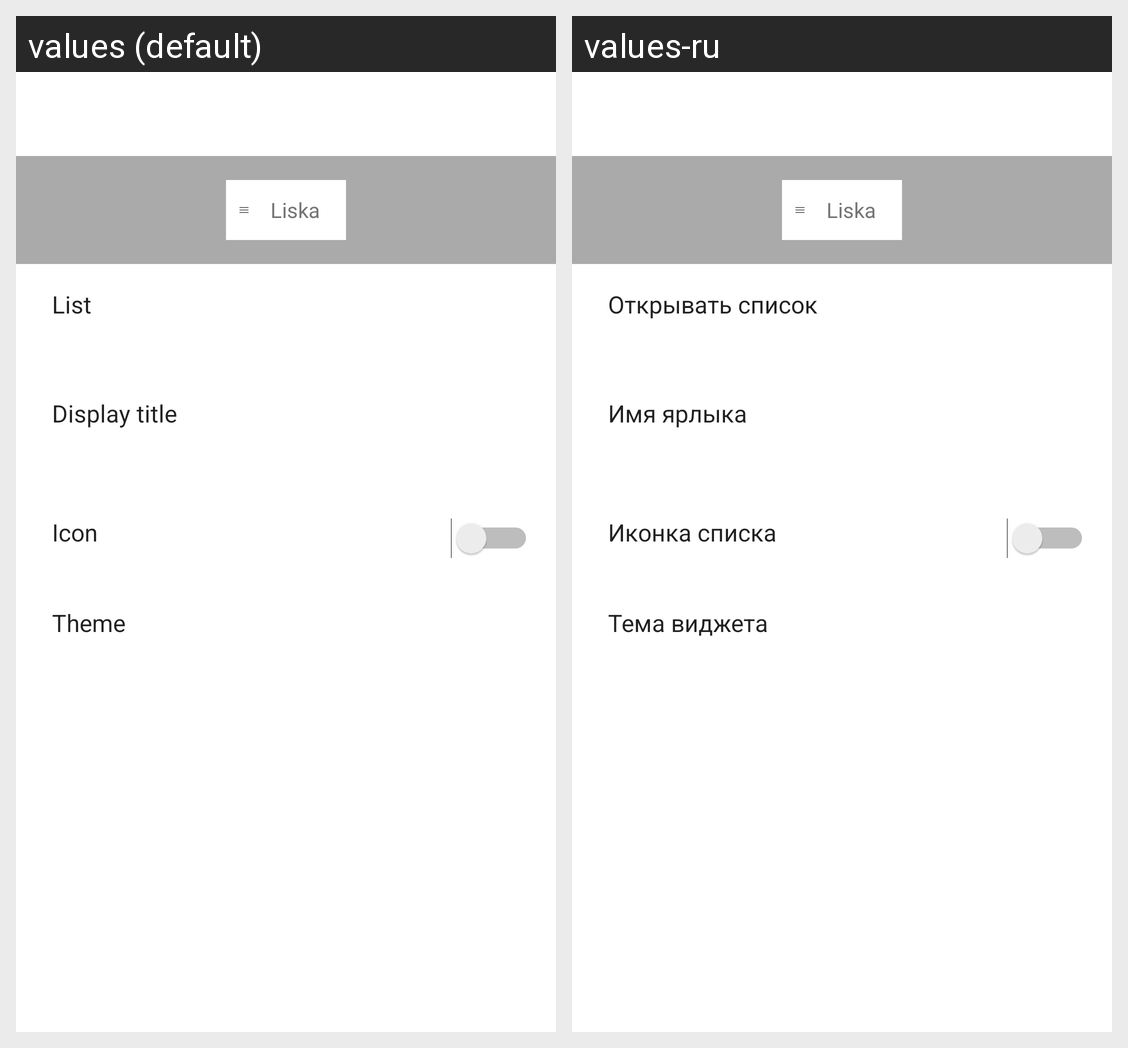

Locale-by-locale string values for the Android screen shown in this grid:
Android screen res/layout/small_widget_configure.xml rendered under 2 locales, left to right: values (default), values-ru. Device: Nexus 5 (rendered at 1080×1920; each locale shown at half size, 540×960, under a caption strip naming it); theme Base.Theme.App.
Strings drawn on this screen, with the default value and each locale's value (text and hints the layout hard-codes, and strings that could not be matched under every locale, appear in the picture but are not listed):

open_list
  values: List
  values-ru: Открывать список

title_shorcout
  values: Display title
  values-ru: Имя ярлыка

icon_list
  values: Icon
  values-ru: Иконка списка

theme_widget
  values: Theme
  values-ru: Тема виджета
